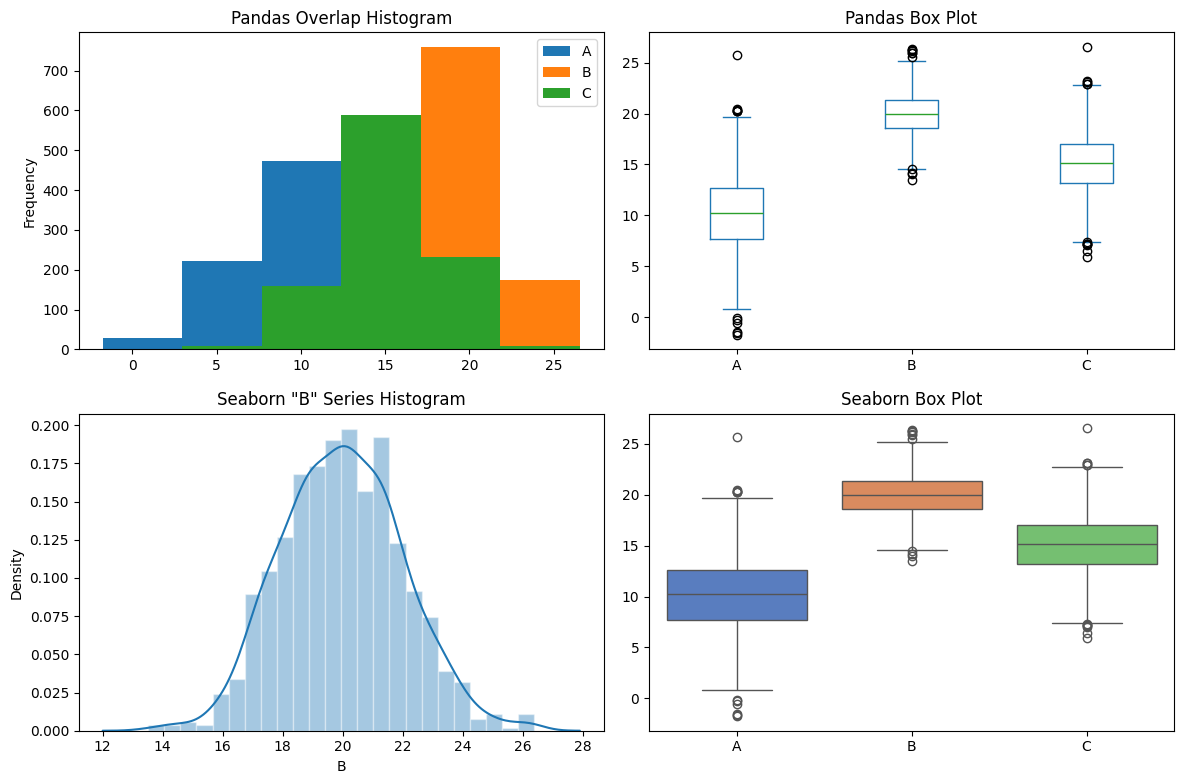

Write Python code to recreate this figure.
import numpy as np
import matplotlib.pyplot as plt
import seaborn as sns
import pandas as pd

np.random.seed(42)

means = 10, 20, 15
stdevs = 4, 2, 3

dist = pd.DataFrame(
    np.random.normal(loc=means, scale=stdevs, size=(1000, 3)),
    columns=['A', 'B', 'C'])

dist.head()

f, ((ax1, ax2), (ax3, ax4)) = plt.subplots(2, 2, figsize=(12,8))

# Pandas
dist.plot.hist(bins=6, title='Pandas Overlap Histogram', ax=ax1)
dist.plot(kind='box', title='Pandas Box Plot', grid=False, ax=ax2)

# Seaborn
sns.set(style="white", palette="muted")

sns.distplot(dist['B'], ax = ax3).set_title('Seaborn "B" Series Histogram')
sns.boxplot(data = dist, ax = ax4).set_title('Seaborn Box Plot')

plt.tight_layout()
plt.show()